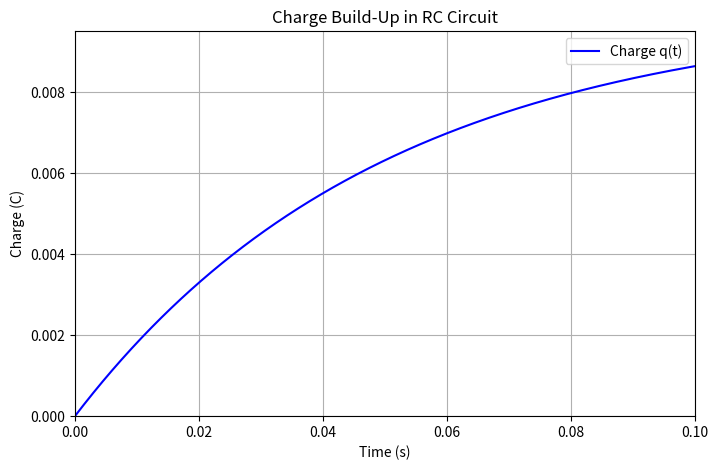
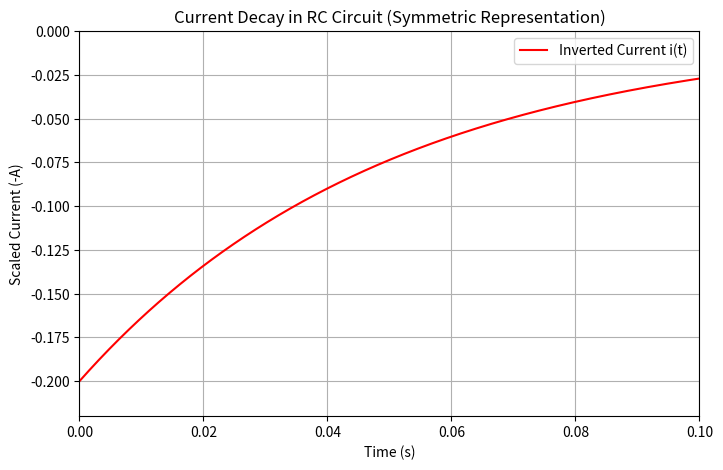

Here is the Python script that generated these plots, in order:
import numpy as np
import matplotlib.pyplot as plt

# Given circuit parameters
E = 100     # Voltage in Volts
R = 500     # Resistance in Ohms
C = 10**-4  # Capacitance in Farads
k = 1 / (R * C)  # Decay constant

# Time range
t = np.linspace(0, 0.1, 1000)

# Charge equation: q(t) = (V*C) * (1 - exp(-kt))
q_t = (E * C) * (1 - np.exp(-k * t))

# Current equation: i(t) = (E/R) * exp(-kt)
i_t = (E / R) * np.exp(-k * t)

# Create figure for Charge q(t)
fig1, ax1 = plt.subplots(figsize=(8, 5))
ax1.plot(t, q_t, color="blue", label="Charge q(t)")
ax1.set_xlabel("Time (s)")
ax1.set_ylabel("Charge (C)")
ax1.set_title("Charge Build-Up in RC Circuit")
ax1.grid(True)
ax1.legend()
ax1.set_xlim([0, 0.1])
ax1.set_ylim([0, max(q_t) * 1.1])  # Adjust y-scale for symmetry

# Create figure for Current i(t) with inverted scale for symmetry
fig2, ax2 = plt.subplots(figsize=(8, 5))
ax2.plot(t, -i_t, color="red", label="Inverted Current i(t)")
ax2.set_xlabel("Time (s)")
ax2.set_ylabel("Scaled Current (-A)")  # Negative for symmetry
ax2.set_title("Current Decay in RC Circuit (Symmetric Representation)")
ax2.grid(True)
ax2.legend()
ax2.set_xlim([0, 0.1])
ax2.set_ylim([min(-i_t) * 1.1, 0])  # Adjust scale for symmetry

# Show both figures
plt.show()
